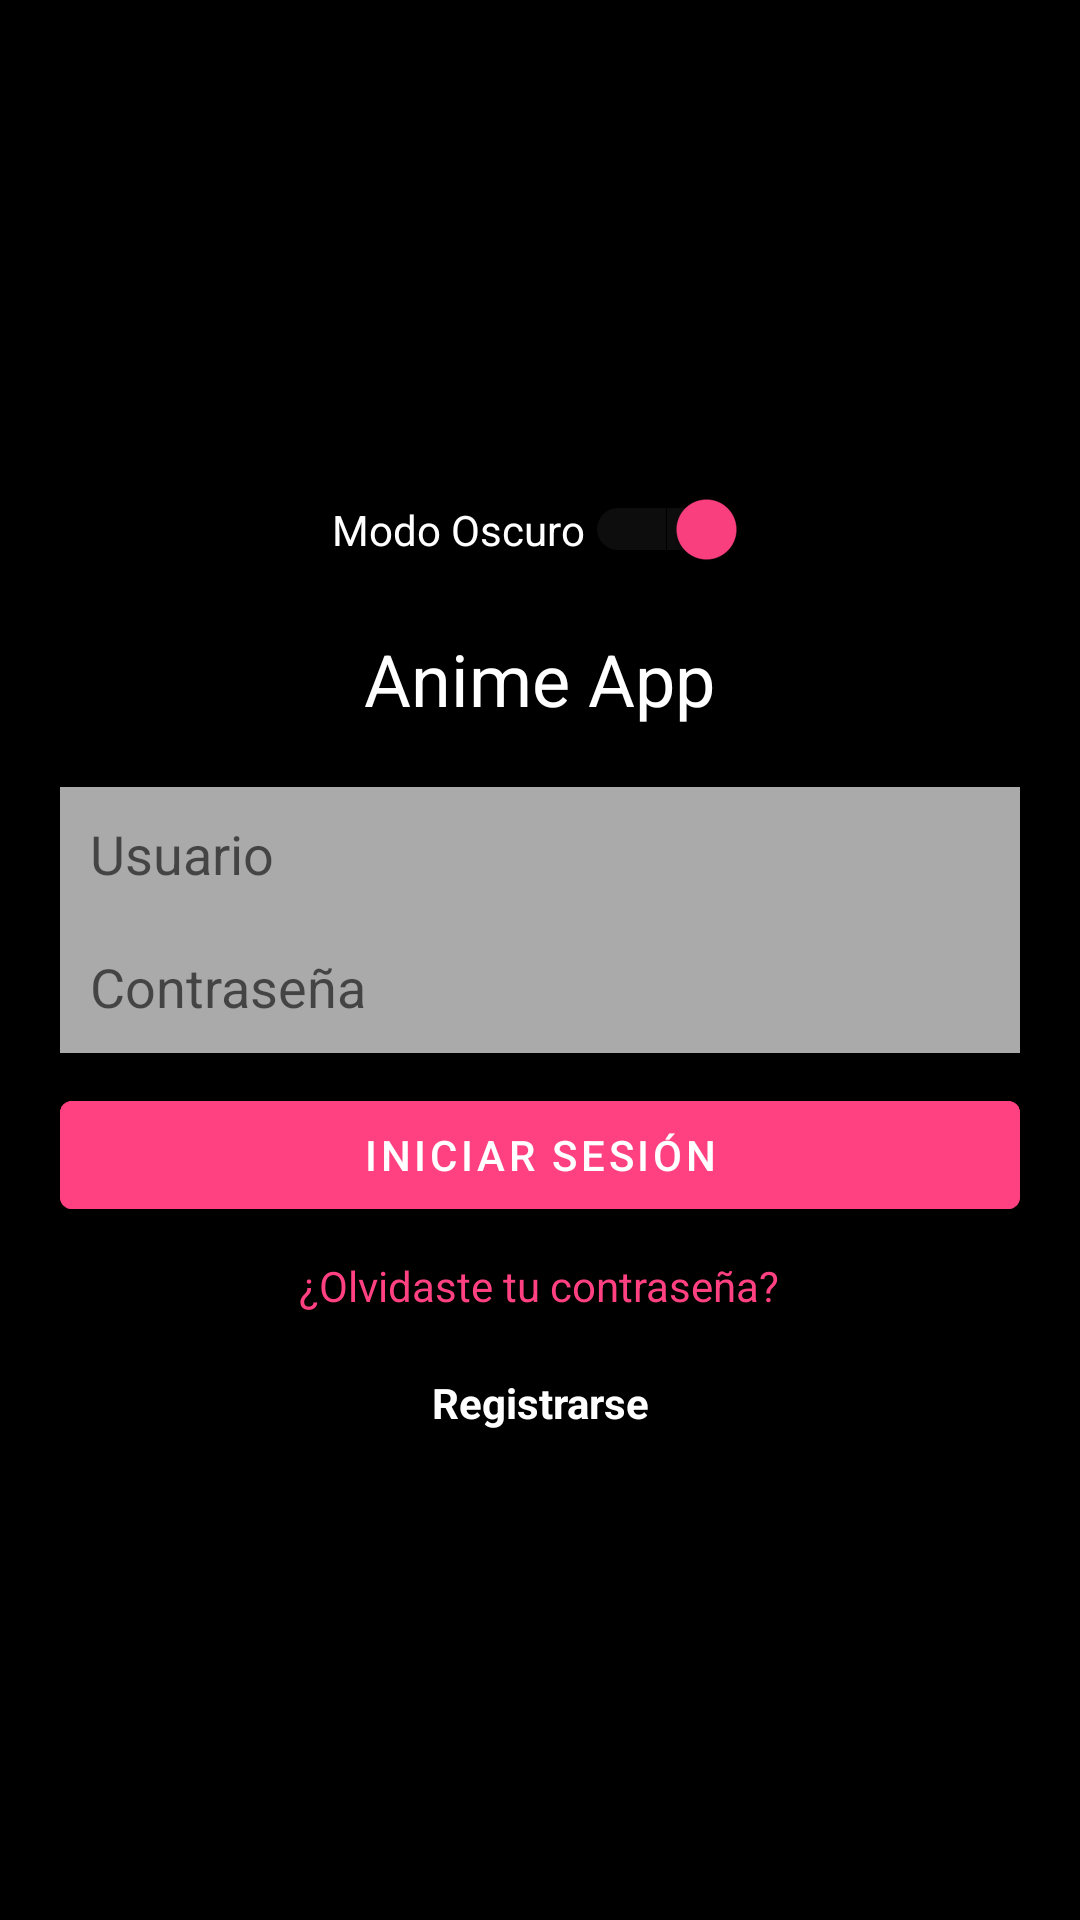

Write the Android layout XML for this screen, with the resource values it uses.
<!-- AndroidManifest.xml: activity theme Theme.Anime.NoActionBar -->
<!-- res/layout/activity_login.xml -->
<?xml version="1.0" encoding="utf-8"?>
<LinearLayout xmlns:android="http://schemas.android.com/apk/res/android"
    android:layout_width="match_parent"
    android:layout_height="match_parent"
    android:orientation="vertical"
    android:gravity="center"
    android:background="@color/black"
    android:padding="20dp">

    <Switch
        android:id="@+id/switchTheme"
        android:layout_width="wrap_content"
        android:layout_height="wrap_content"
        android:layout_gravity="center_horizontal"
        android:layout_marginBottom="20dp"
        android:text="Modo Oscuro"
        android:textColor="@color/white"
        android:checked="true"
        android:thumbTint="@color/pink"
        android:trackTint="@color/dark_gray" />

    <TextView
        android:id="@+id/tvTitle"
        android:layout_width="wrap_content"
        android:layout_height="wrap_content"
        android:text="Anime App"
        android:textSize="24sp"
        android:textColor="@color/white"
        android:layout_marginBottom="20dp"/>

    <EditText
        android:id="@+id/etUsuario"
        android:layout_width="match_parent"
        android:layout_height="wrap_content"
        android:hint="Usuario"
        android:background="@android:color/darker_gray"
        android:textColor="@color/white"
        android:padding="10dp"/>

    <EditText
        android:id="@+id/etContrasena"
        android:layout_width="match_parent"
        android:layout_height="wrap_content"
        android:hint="Contraseña"
        android:background="@android:color/darker_gray"
        android:textColor="@color/white"
        android:padding="10dp"
        android:inputType="textPassword"/>

    <Button
        android:id="@+id/btnIniciarSesion"
        android:layout_width="match_parent"
        android:layout_height="wrap_content"
        android:text="Iniciar Sesión"
        android:backgroundTint="@color/pink"
        android:textColor="@color/white"
        android:layout_marginTop="10dp"/>

    <TextView
        android:id="@+id/tvOlvidasteContrasena"
        android:layout_width="wrap_content"
        android:layout_height="wrap_content"
        android:text="¿Olvidaste tu contraseña?"
        android:textColor="@color/pink"
        android:layout_marginTop="10dp"
        android:gravity="center"/>

    <TextView
        android:id="@+id/tvRegistrar"
        android:layout_width="wrap_content"
        android:layout_height="wrap_content"
        android:text="Registrarse"
        android:textColor="@color/white"
        android:layout_marginTop="20dp"
        android:textStyle="bold"
        android:gravity="center"/>
</LinearLayout>
<!-- resources referenced by this layout -->
<resources>
  <color name="black">#FF000000</color>
  <color name="dark_gray">#323232</color>
  <color name="pink">#FF4081</color>
  <color name="white">#FFFFFFFF</color>
  <style name="Theme.Anime.NoActionBar">
          <item name="windowActionBar">false</item>
          <item name="windowNoTitle">true</item>
      </style>
</resources>
